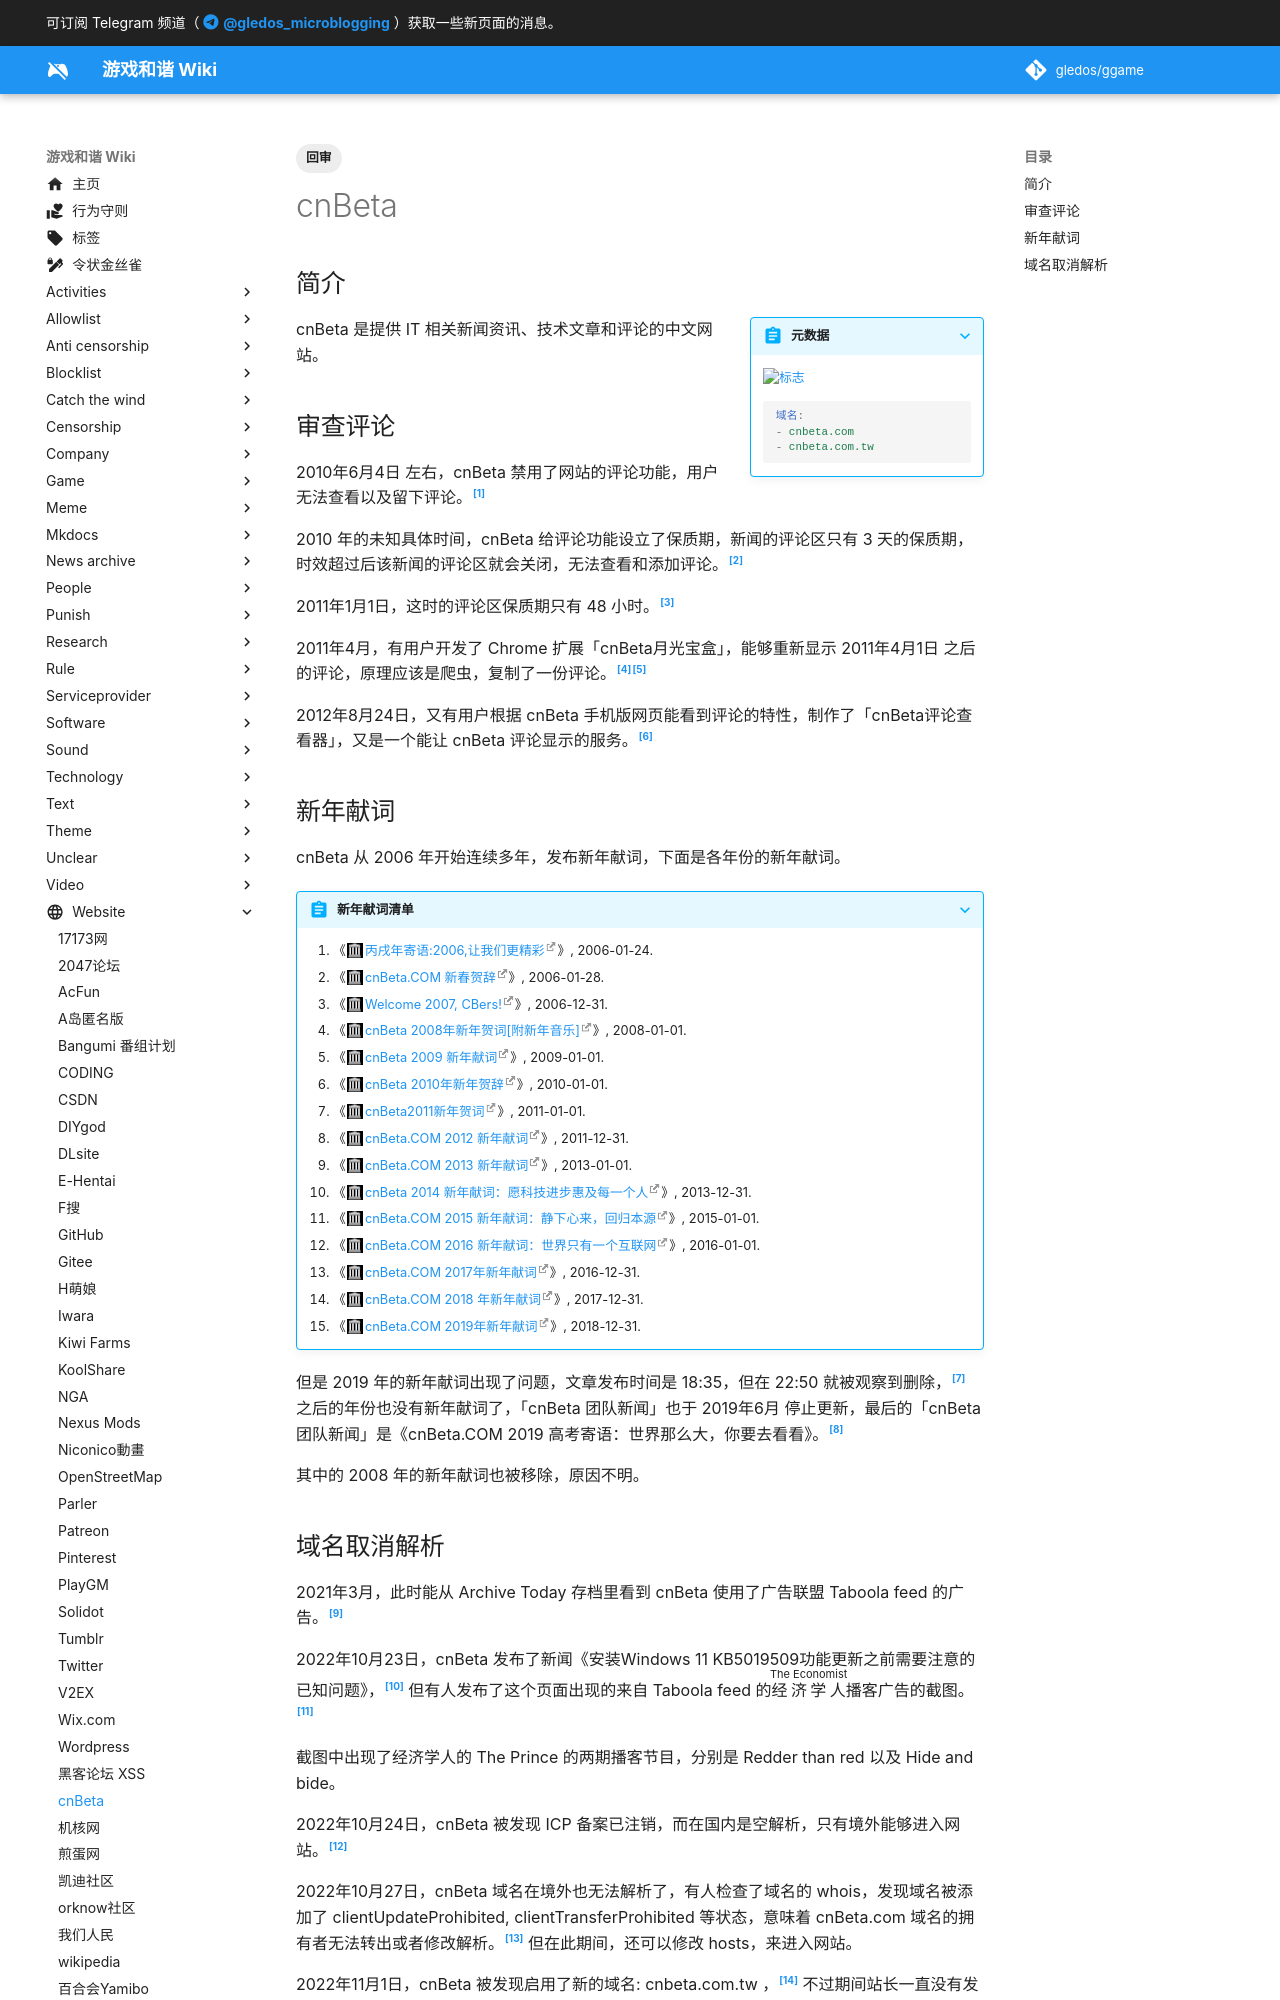

repository: gledos/ggame · page: website/cnBeta.html · generator: mkdocs

---
title: "cnBeta"
description:
published: true
date: "2023-02-08T21:26:42"
tags:
- 回审
editor: markdown
dateCreated: "2023-02-08T13:08:04"
---

## 简介

> [!summary inline end]+ 元数据
>
> ![标志](https://s3.tebi.io/ggame/ShareX/website_cnBeta_logo.png)
>
> ```yaml
> 域名:
> - cnbeta.com
> - cnbeta.com.tw
> ```

cnBeta 是提供 IT 相关新闻资讯、技术文章和评论的中文网站。

## 审查评论

2010年6月4日 左右，cnBeta 禁用了网站的评论功能，用户无法查看以及留下评论。[^kchx480]

[^kchx480]: kchx, 《[没有评论的cnbeta，一点都不吸引人](https://web.archive.org/web/20100611152036/http://kchx.net/archives/480)》, kchx的博客, 2010-06-04. (参照 2023-02-08).

2010 年的未知具体时间，cnBeta 给评论功能设立了保质期，新闻的评论区只有 3 天的保质期，时效超过后该新闻的评论区就会关闭，无法查看和添加评论。[^rldf]

[^rldf]:
    这个消息没有明确来源，[维基百科](https://zh.wikipedia.org/wiki/CnBeta.COM) 的原文是：

    「2010 年年中开始，所有评论仅显示 3 天，后更进一步缩减为仅显示 2 天，现在（至少自 2012年6月21 起）评论仅显示 1 天，约 24 小时。」

2011年1月1日，这时的评论区保质期只有 48 小时。[^131191]

[^131191]: chrisQ, 《[cnBeta2011新年贺词](https://web.archive.org/web/20110107114618/http://www.cnbeta.com/articles/131191.htm)》, cnBeta.COM, 2011-01-01. (参照 2023-02-08).

2011年4月，有用户开发了 Chrome 扩展「cnBeta月光宝盒」，能够重新显示 2011年4月1日 之后的评论，原理应该是爬虫，复制了一份评论。[^x1989][^efcje]

[^x1989]: 小谢, 《[老婆，快出来见上帝：cnBeta月光宝盒](https://web.archive.org/web/20111019005703/http://x1989.com/a/375.html)》, 写意生活（小谢的Blog）, 2011-04-28. (参照 2023-02-08).

[^efcje]: x1989.com, 《[cnBeta月光宝盒](https://web.archive.org/web/20111118104153/https://chrome.google.com/webstore/detail/nkgjnkanhkhlallldojlbekikmeefcje)》, Chrome Web Store, 2011-11-18. (参照 2023-02-08).

2012年8月24日，又有用户根据 cnBeta 手机版网页能看到评论的特性，制作了「cnBeta评论查看器」，又是一个能让 cnBeta 评论显示的服务。[^5istar]

[^5istar]: jacy, 《[cnBeta评论查看器(已修复)](https://web.archive.org/web/20121111020535/http://blog.5istar.net/?paged=2)》, 脱颖而出 | 记录 分享, 2012-08-24. (参照 2023-02-08).
